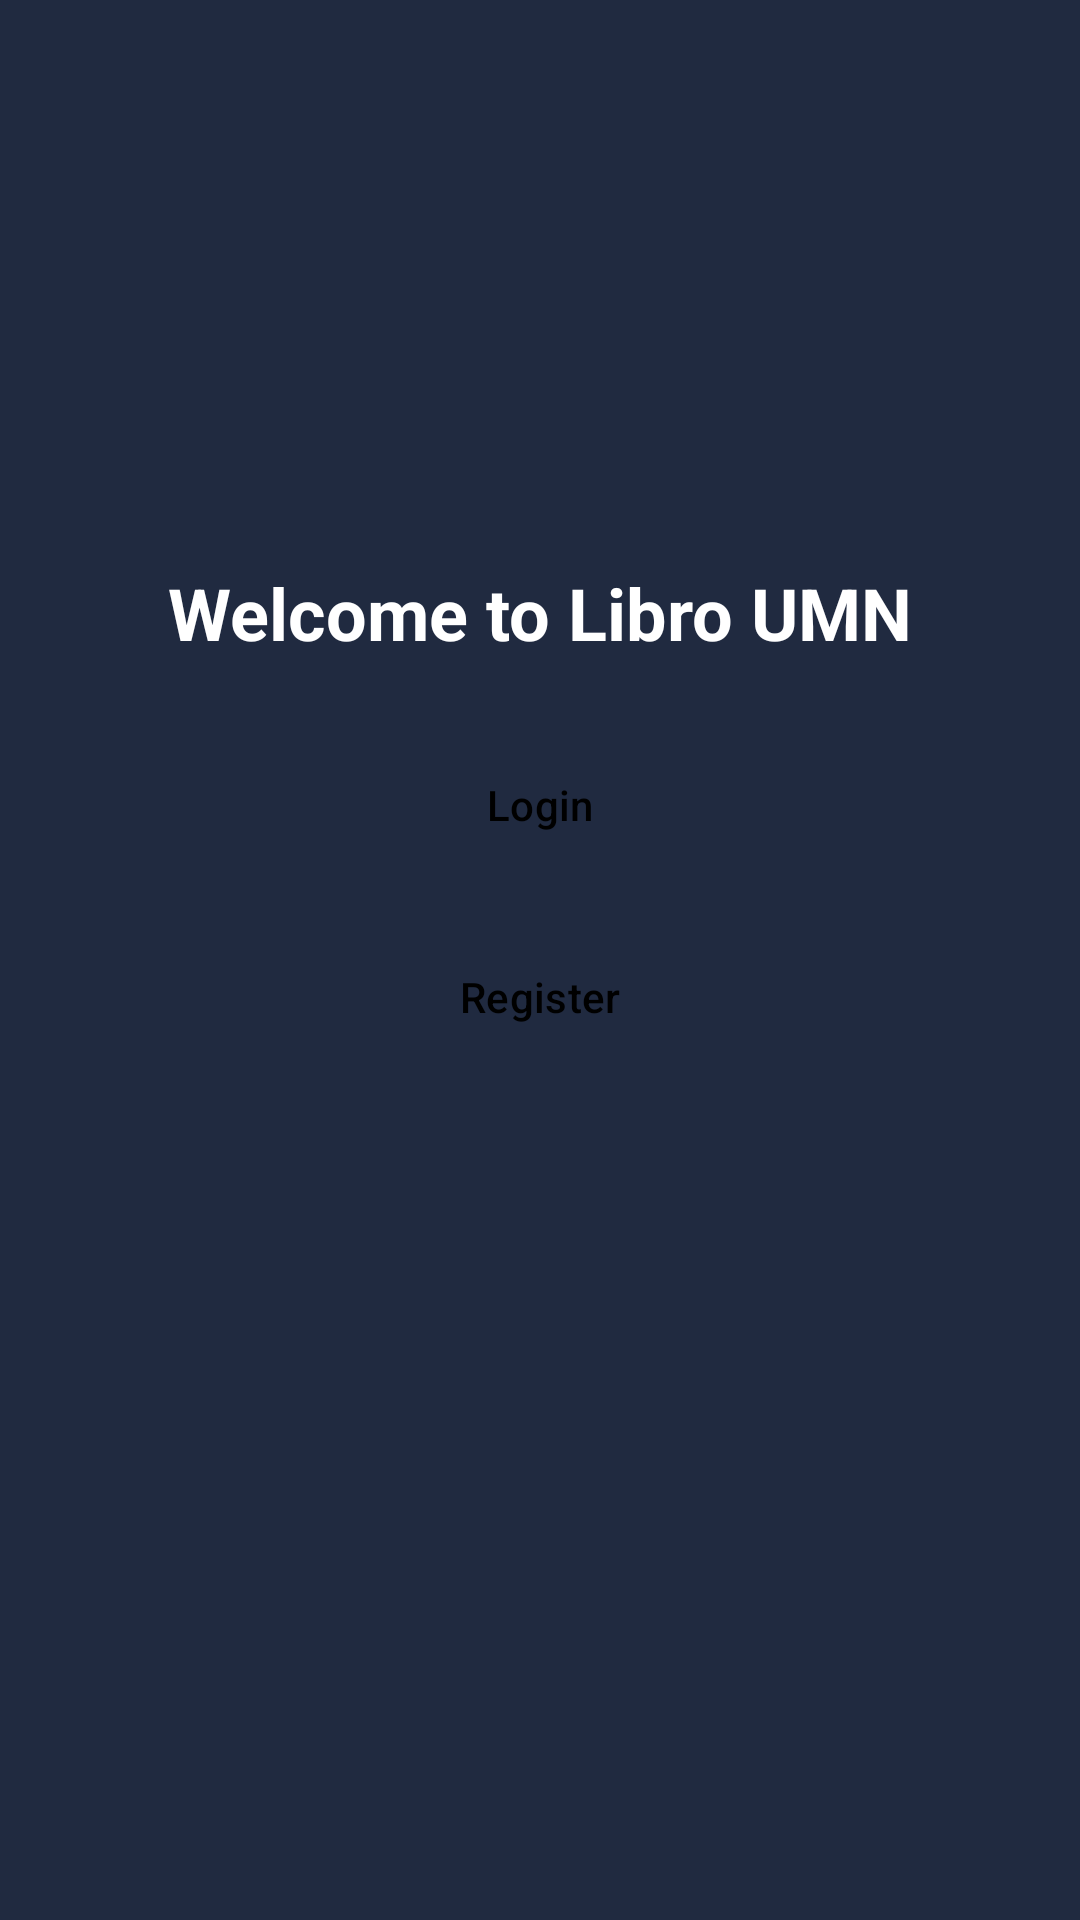

Android layout source for this screen:
<!-- AndroidManifest.xml: application theme Theme.MAPProject -->
<!-- res/layout/activity_main.xml -->
<?xml version="1.0" encoding="utf-8"?>
<androidx.constraintlayout.widget.ConstraintLayout
    xmlns:android="http://schemas.android.com/apk/res/android"
    xmlns:app="http://schemas.android.com/apk/res-auto"
    xmlns:tools="http://schemas.android.com/tools"
    android:layout_width="match_parent"
    android:layout_height="match_parent"
    android:background="#202A40"
    tools:context=".MainActivity">

    

    
    <TextView
        android:id="@+id/appTitle"
        android:layout_width="wrap_content"
        android:layout_height="wrap_content"
        android:layout_marginTop="188dp"
        android:text="Welcome to Libro UMN"
        android:textColor="@android:color/white"
        android:textSize="24sp"
        android:textStyle="bold"
        app:layout_constraintEnd_toEndOf="parent"
        app:layout_constraintStart_toStartOf="parent"
        app:layout_constraintTop_toTopOf="parent" />

    <Button
        android:id="@+id/loginButton"
        android:layout_width="wrap_content"
        android:layout_height="wrap_content"
        android:text="Login"
        android:textColor="@android:color/black"
        android:backgroundTint="@android:color/white"
        app:layout_constraintTop_toBottomOf="@id/appTitle"
        app:layout_constraintStart_toStartOf="parent"
        app:layout_constraintEnd_toEndOf="parent"
        android:layout_marginTop="24dp"/>

    
    <Button
        android:id="@+id/registerButton"
        android:layout_width="wrap_content"
        android:layout_height="wrap_content"
        android:text="Register"
        android:textColor="@android:color/black"
        android:backgroundTint="@android:color/white"
        app:layout_constraintTop_toBottomOf="@id/loginButton"
        app:layout_constraintStart_toStartOf="parent"
        app:layout_constraintEnd_toEndOf="parent"
        android:layout_marginTop="16dp"/>

</androidx.constraintlayout.widget.ConstraintLayout>
<!-- resources referenced by this layout -->
<resources>
  <style name="Theme.MAPProject" parent="Base.Theme.MAPProject" />
  <style name="Base.Theme.MAPProject" parent="Theme.Material3.DayNight.NoActionBar">
          
          <item name="colorPrimary">@color/primary_color</item>
          <item name="colorPrimaryVariant">@color/primary_dark_color</item>
          <item name="colorOnPrimary">@color/pure_white</item> 
          <item name="colorSecondary">@color/accent_color</item>
          <item name="colorSecondaryVariant">@color/primary_light_color</item>
          <item name="colorOnSecondary">@color/pure_white</item>
          <item name="colorOnBackground">@color/primary_color</item> 
          <item name="colorSurface">@color/off_white</item> 
          <item name="colorOnSurface">@color/primary_color</item> 
          <item name="android:buttonStyle">@style/Widget.MAPProject.Button</item> 
      </style>
  <color name="primary_color">#1E88E5</color>
  <color name="primary_dark_color">#1565C0</color>
  <color name="accent_color">#FFC107</color>
  <color name="primary_light_color">#90CAF9</color>
  <style name="Widget.MAPProject.Button" parent="Widget.Material3.Button">
          <item name="android:background">@color/off_white</item> 
          <item name="android:textColor">@color/primary_color</item> 
      </style>
</resources>
